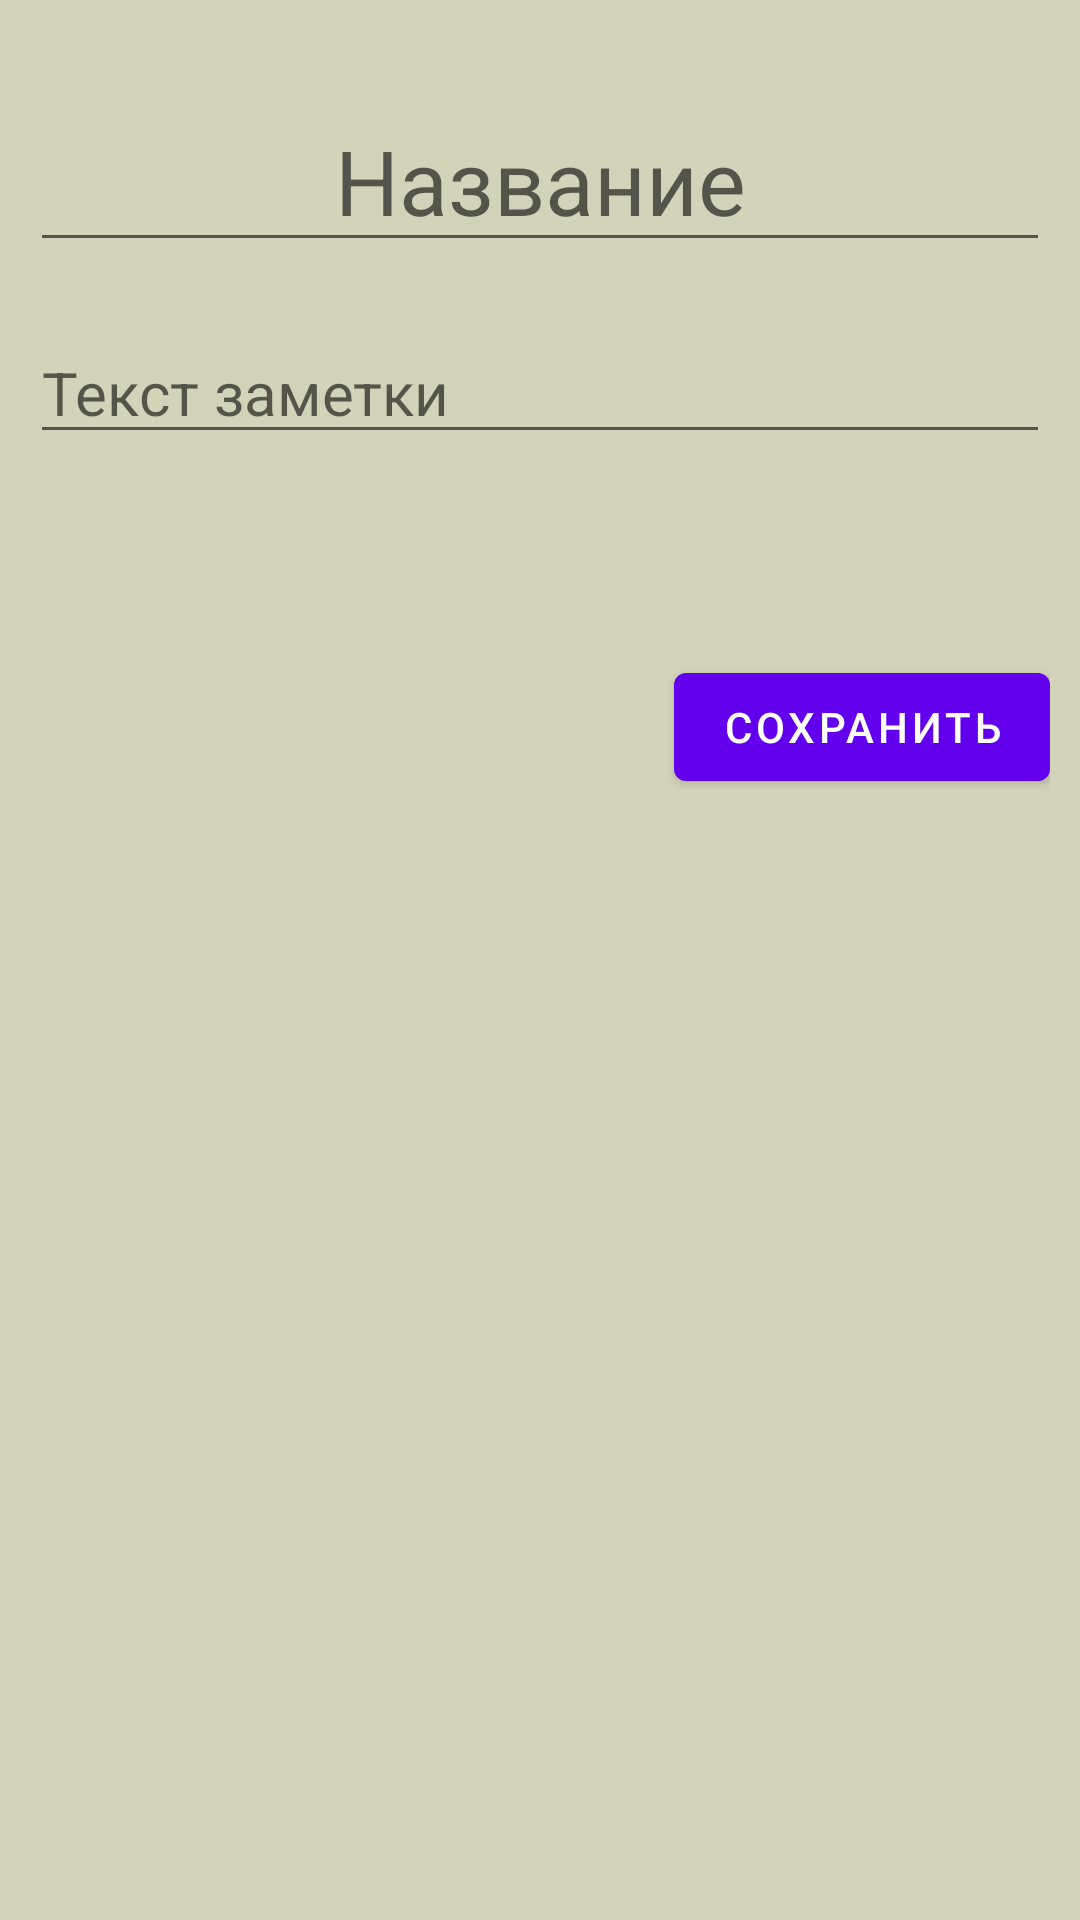

This screen was rendered from an Android layout file. Write that file and the resources it references.
<!-- AndroidManifest.xml: application theme Theme.Notes -->
<!-- res/layout/fragment_note_edit.xml -->
<?xml version="1.0" encoding="utf-8"?>
<androidx.coordinatorlayout.widget.CoordinatorLayout android="http://schemas.android.com/apk/res/android"
    android:layout_width="match_parent"
    android:layout_height="match_parent"
    xmlns:android="http://schemas.android.com/apk/res/android"
    xmlns:app="http://schemas.android.com/apk/res-auto">


    <androidx.core.widget.NestedScrollView xmlns:android="http://schemas.android.com/apk/res/android"
        xmlns:app="http://schemas.android.com/apk/res-auto"
        xmlns:tools="http://schemas.android.com/tools"
        android:layout_width="match_parent"
        android:layout_height="match_parent"
        android:padding="@dimen/list_margin_left"
        android:background="@color/note_info_back">

        <androidx.constraintlayout.widget.ConstraintLayout
            android:layout_width="match_parent"
            android:layout_height="match_parent"
            tools:context=".note.NoteInfoFragment">

            <com.google.android.material.textfield.TextInputEditText
                android:id="@+id/note_name"
                android:layout_width="match_parent"
                android:layout_height="wrap_content"
                android:layout_marginTop="@dimen/tv_top"
                android:gravity="center"
                android:hint="@string/note_name_hint"
                android:textSize="@dimen/tv_header"
                app:layout_constraintTop_toTopOf="parent"
                tools:text="Заметка1" />

            <com.google.android.material.textfield.TextInputEditText
                android:id="@+id/note_text"
                android:layout_width="match_parent"
                android:layout_height="wrap_content"
                android:layout_marginTop="@dimen/tv_top"
                android:hint="@string/note_text_hint"
                android:textSize="@dimen/tv_text"
                app:layout_constraintTop_toBottomOf="@id/note_name"
                tools:text="Текст заметки" />

            <TextView
                android:id="@+id/note_date"
                android:layout_width="wrap_content"
                android:layout_height="wrap_content"
                android:layout_marginTop="@dimen/tv_top"
                android:textSize="@dimen/tv_text"
                app:layout_constraintEnd_toEndOf="parent"
                app:layout_constraintTop_toBottomOf="@id/note_text"
                tools:text="12.04.2010" />

            <com.google.android.material.button.MaterialButton
                android:id="@+id/save_note_btn"
                android:layout_width="wrap_content"
                android:layout_height="wrap_content"
                android:text="@string/save_note"
                app:layout_constraintEnd_toEndOf="parent"
                android:layout_marginTop="@dimen/tv_text"
                app:layout_constraintTop_toBottomOf="@id/note_date" />

        </androidx.constraintlayout.widget.ConstraintLayout>
    </androidx.core.widget.NestedScrollView>
</androidx.coordinatorlayout.widget.CoordinatorLayout>
<!-- resources referenced by this layout -->
<resources>
  <color name="note_info_back">#D3D3B9</color>
  <dimen name="list_margin_left">10dp</dimen>
  <dimen name="tv_header">30sp</dimen>
  <dimen name="tv_text">20dp</dimen>
  <dimen name="tv_top">20dp</dimen>
  <string name="note_name_hint">Название</string>
  <string name="note_text_hint">Текст заметки</string>
  <string name="save_note">Сохранить</string>
  <style name="Theme.Notes" parent="Theme.MaterialComponents.Light.NoActionBar">
          
          <item name="colorPrimary">@color/purple_500</item>
          <item name="colorPrimaryVariant">@color/purple_700</item>
          <item name="colorOnPrimary">@color/white</item>
          
          <item name="colorSecondary">@color/teal_200</item>
          <item name="colorSecondaryVariant">@color/teal_700</item>
          <item name="colorOnSecondary">@color/black</item>
          
          <item name="android:statusBarColor" tools:targetApi="l">?attr/colorPrimaryVariant</item>
          
      </style>
  <color name="purple_500">#FF6200EE</color>
  <color name="purple_700">#FF3700B3</color>
  <color name="white">#FFFFFFFF</color>
  <color name="teal_200">#FF03DAC5</color>
  <color name="teal_700">#FF018786</color>
  <color name="black">#FF000000</color>
</resources>
